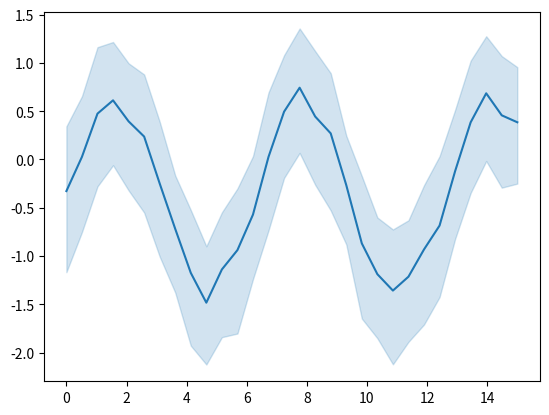

Here is the Python script that generated this plot:
r"""
Seaborn example
===============

This example demonstrates a Seaborn plot. Figures produced Matplotlib **and**
by any package that is based on Matplotlib (e.g., Seaborn), will be
captured by default. See :ref:`image_scrapers` for details.
"""

# [redacted]
# License: BSD 3 clause


import numpy as np
import seaborn as sns
import matplotlib.pyplot as plt

# Enforce the use of default set style

# Create a noisy periodic dataset
y_array = np.array([])
x_array = np.array([])
rs = np.random.RandomState(8)
for _ in range(15):
    x = np.linspace(0, 30 / 2, 30)
    y = np.sin(x) + rs.normal(0, 1.5) + rs.normal(0, 0.3, 30)
    y_array = np.append(y_array, y)
    x_array = np.append(x_array, x)

# Plot the average over replicates with confidence interval
sns.lineplot(y=y_array, x=x_array)
# to avoid text output
plt.show()
